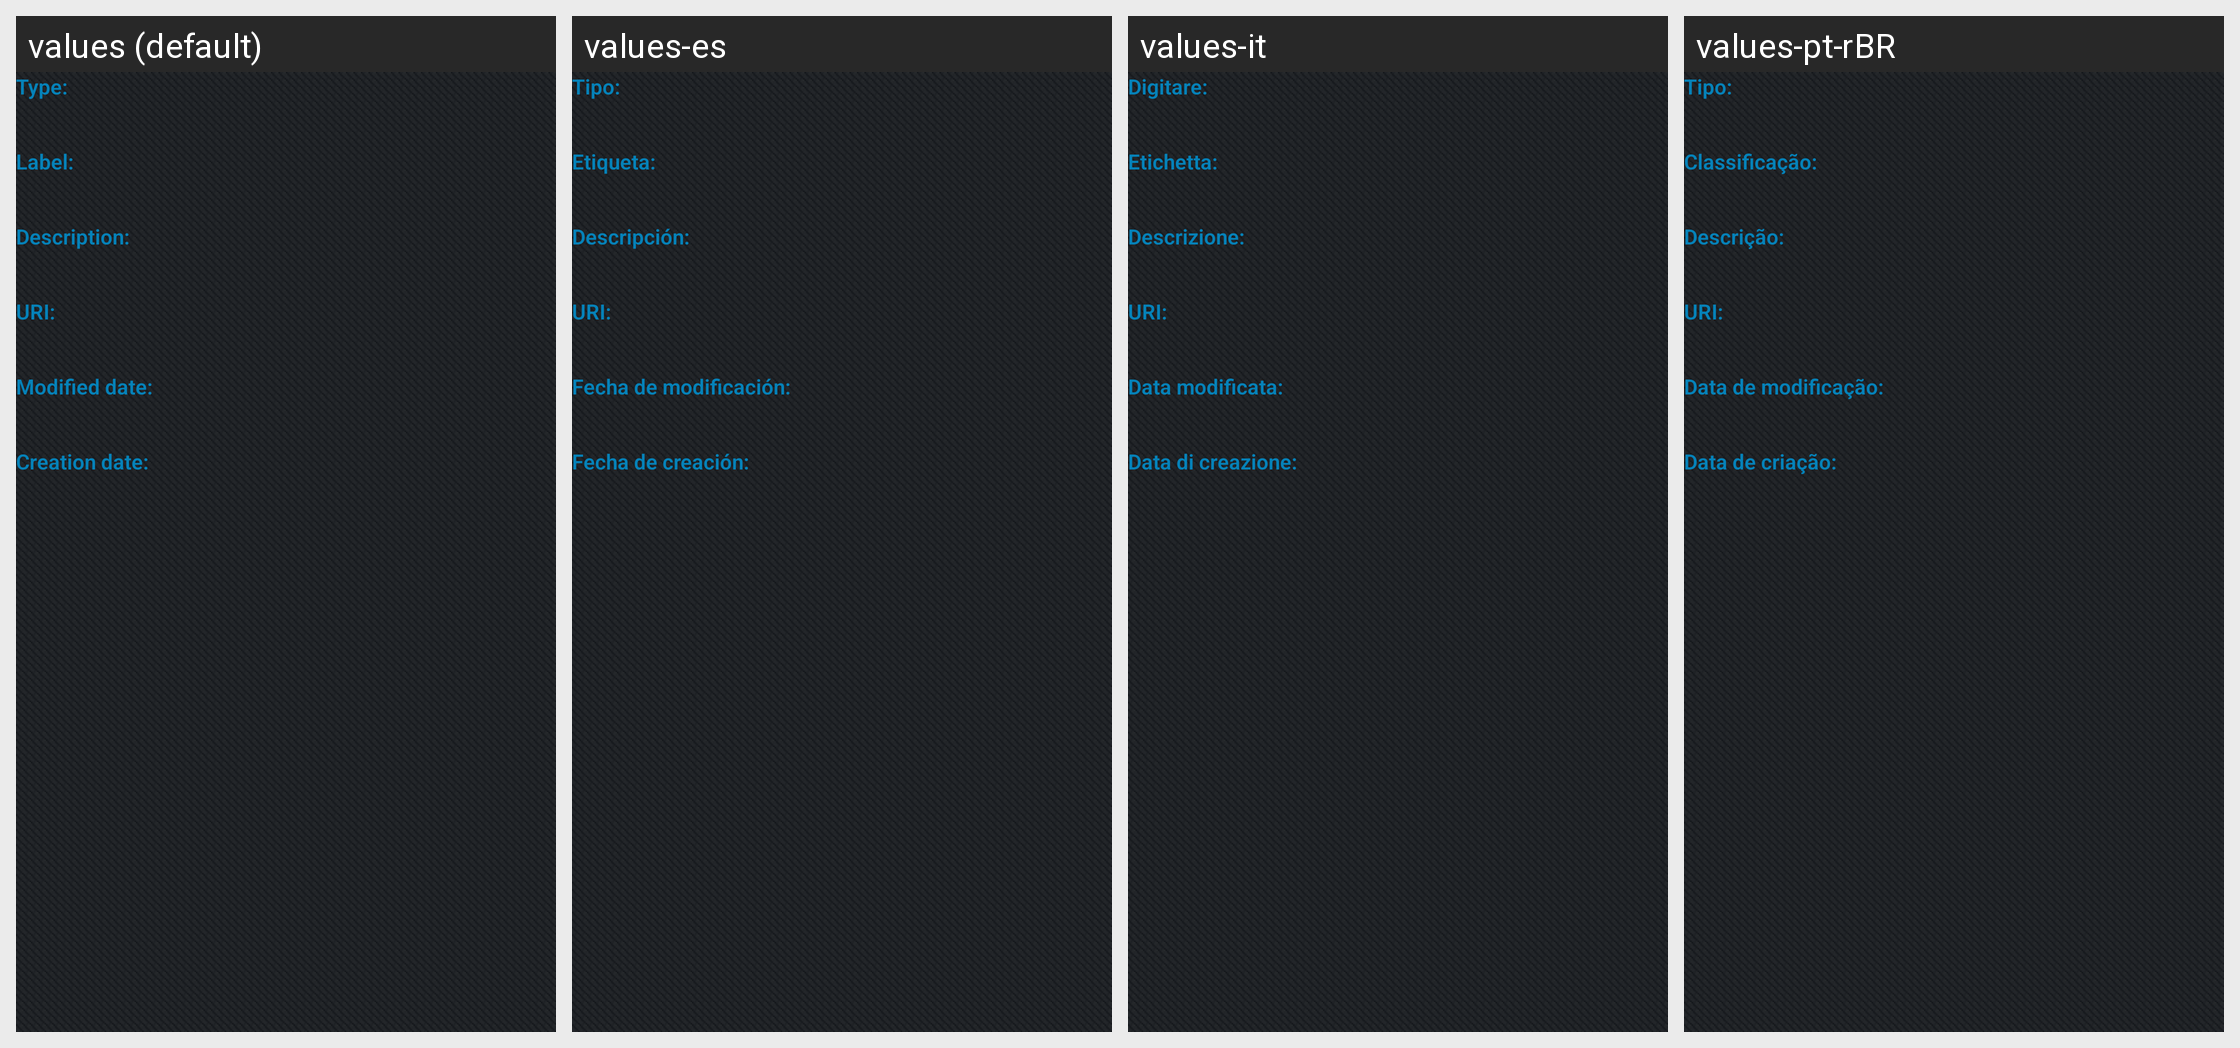

Locale-by-locale string values for the Android screen shown in this grid:
Android screen res/layout/view_info_content.xml rendered under 4 locales, left to right: values (default), values-es, values-it, values-pt-rBR. Device: Nexus 5 (rendered at 1080×1920; each locale shown at half size, 540×960, under a caption strip naming it); theme Theme.JasperMobile.
Other locales in the repository, not shown: values-de, values-fr, values-ja, values-pt, values-ru, values-zh, values-zh-rCN.
Strings drawn on this screen, with the default value and each locale's value (text and hints the layout hard-codes, and strings that could not be matched under every locale, appear in the picture but are not listed):

ri_type_title
  values: Type:
  values-es: Tipo:
  values-it: Digitare:
  values-pt-rBR: Tipo:

ri_label_title
  values: Label:
  values-es: Etiqueta:
  values-it: Etichetta:
  values-pt-rBR: Classificação:

ri_description_title
  values: Description:
  values-es: Descripción:
  values-it: Descrizione:
  values-pt-rBR: Descrição:

ri_uri_title
  values: URI:
  values-es: URI:  [not translated; the default value is used]
  values-it: URI:  [not translated; the default value is used]
  values-pt-rBR: URI:  [not translated; the default value is used]

ri_modified_title
  values: Modified date:
  values-es: Fecha de modificación:
  values-it: Data modificata:
  values-pt-rBR: Data de modificação:

ri_creation_title
  values: Creation date:
  values-es: Fecha de creación:
  values-it: Data di creazione:
  values-pt-rBR: Data de criação:
